50-way image classification set "data" from GitHub (teesley/Car-Part-Identifier); label vocabulary: air compressor, alternator, battery, brake caliper, brake pad, brake rotor, camshaft, carberator, clutch plate, coil spring, crankshaft, cylinder head, distributor, engine block, engine valve, fuel injector, fuse box, gas cap, headlights, idler arm, ignition coil, instrument cluster, leaf spring, lower control arm, muffler, oil filter, oil pan, oil pressure sensor, overflow tank, oxygen sensor, piston, pressure plate, radiator, radiator fan, radiator hose, radio, rim, shift knob, side mirror, spark plug, spoiler, starter, taillights, thermostat, torque converter, transmission, vacuum brake booster, valve lifter, water pump, window regulator.

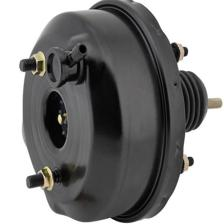
Label: vacuum brake booster

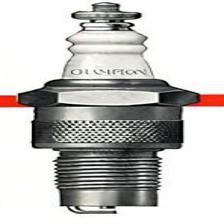
Label: spark plug

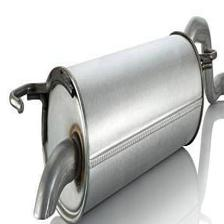
Label: muffler

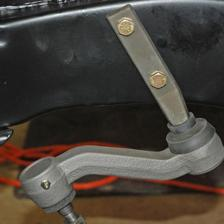
Label: idler arm

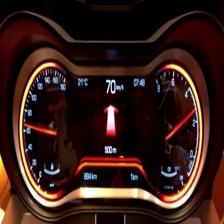
Label: instrument cluster

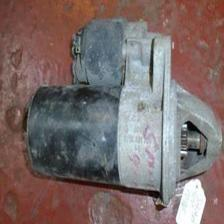
Label: starter
